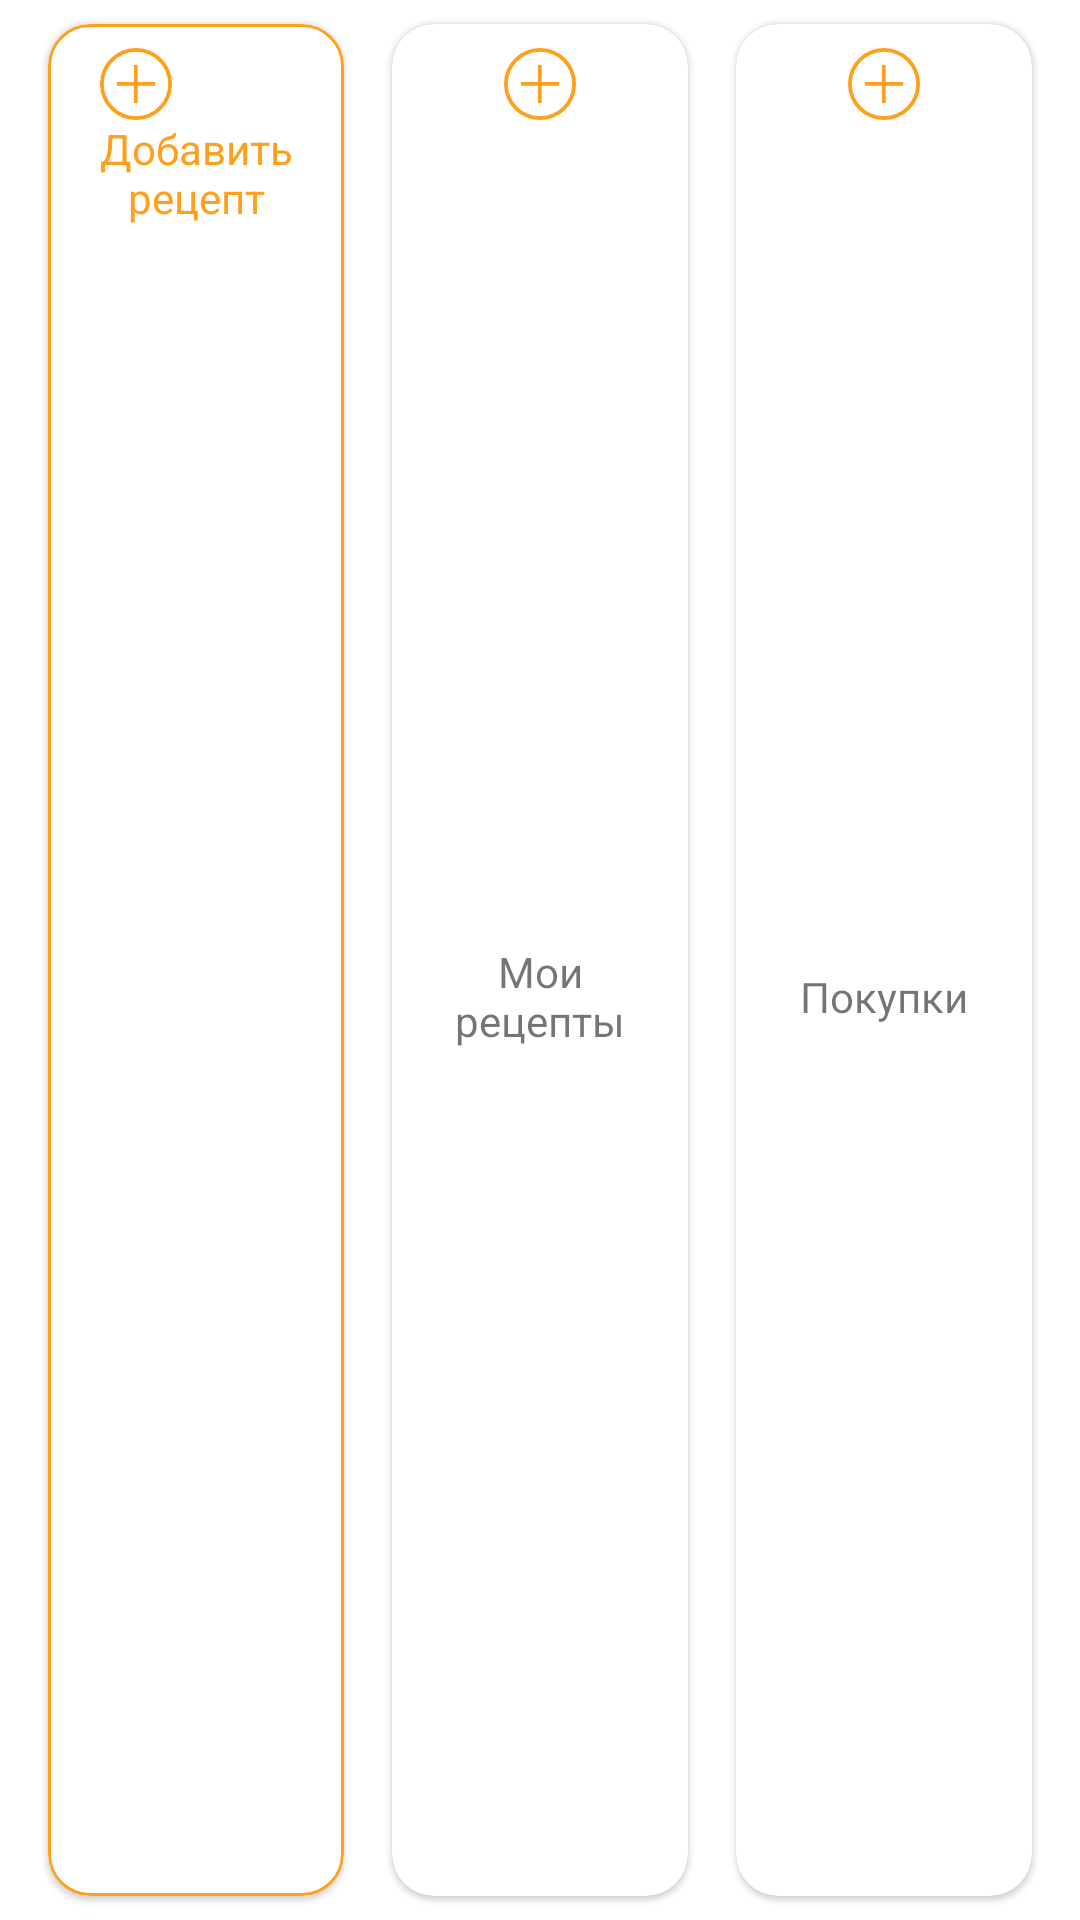

Here is an Android app screen rendered from its layout file. Give the layout XML and the strings, colors and styles it references.
<!-- AndroidManifest.xml: application theme Theme.Fooders -->
<!-- res/layout/main_top_items.xml -->
<?xml version="1.0" encoding="utf-8"?>
<LinearLayout xmlns:android="http://schemas.android.com/apk/res/android"
        xmlns:app="http://schemas.android.com/apk/res-auto"
        android:layout_width="match_parent"
        android:layout_height="wrap_content"
        android:paddingHorizontal="8dp"
        android:orientation="horizontal">

    <com.google.android.material.card.MaterialCardView
            android:layout_width="0dp"
            android:layout_height="match_parent"
            android:layout_weight="1"
            android:layout_margin="8dp"
            app:cardCornerRadius="14dp"
            android:focusable="true"
            android:clickable="true"
            app:strokeWidth="1sp"
            app:strokeColor="@color/main_orange">

        <androidx.constraintlayout.widget.ConstraintLayout
                android:layout_width="match_parent"
                android:layout_height="match_parent"
                android:layout_margin="8dp">

            <ImageView
                    android:id="@+id/ic_add_recipe"
                    android:src="@drawable/ic_add_recipe"
                    android:layout_width="wrap_content"
                    android:layout_height="wrap_content"
                    app:layout_constraintTop_toTopOf="parent"
                    app:layout_constraintStart_toStartOf="@+id/tv_add_recipe" />

            <TextView
                    android:id="@+id/tv_add_recipe"
                    android:text="@string/add_recipe"
                    android:textColor="@color/main_orange"
                    android:layout_width="wrap_content"
                    android:layout_height="wrap_content"
                    app:layout_constraintStart_toStartOf="parent"
                    app:layout_constraintEnd_toEndOf="parent"
                    android:textSize="14sp"
                    android:textAlignment="center"
                    app:layout_constraintTop_toBottomOf="@+id/ic_add_recipe" />
        </androidx.constraintlayout.widget.ConstraintLayout>
    </com.google.android.material.card.MaterialCardView>

    <com.google.android.material.card.MaterialCardView
            android:layout_width="0dp"
            android:layout_height="match_parent"
            android:layout_margin="8dp"
            android:layout_weight="1"
            app:cardCornerRadius="14dp"
            android:focusable="true"
            android:clickable="true">

        <androidx.constraintlayout.widget.ConstraintLayout
                android:layout_width="match_parent"
                android:layout_height="match_parent"
                android:layout_margin="8dp">

            <ImageView
                    android:id="@+id/ic_my_recipe"
                    android:src="@drawable/ic_add_recipe"
                    android:layout_width="wrap_content"
                    android:layout_height="wrap_content"
                    app:layout_constraintEnd_toEndOf="parent"
                    app:layout_constraintStart_toStartOf="parent"
                    app:layout_constraintTop_toTopOf="parent" />

            <TextView
                    android:id="@+id/tv_my_recipe"
                    android:text="@string/my_recipe"
                    android:layout_width="0dp"
                    android:layout_height="wrap_content"
                    app:layout_constraintBaseline_toBottomOf="parent"
                    app:layout_constraintBottom_toBottomOf="parent"
                    android:textAlignment="center"
                    android:textSize="14sp"
                    app:layout_constraintStart_toStartOf="parent"
                    app:layout_constraintEnd_toEndOf="parent"
                    app:layout_constraintTop_toBottomOf="@+id/ic_my_recipe" />
        </androidx.constraintlayout.widget.ConstraintLayout>
    </com.google.android.material.card.MaterialCardView>

    <com.google.android.material.card.MaterialCardView
            android:layout_width="0dp"
            android:layout_height="match_parent"
            android:layout_weight="1"
            android:layout_margin="8dp"
            app:cardCornerRadius="14dp"
            android:focusable="true"
            android:clickable="true">

        <androidx.constraintlayout.widget.ConstraintLayout
                android:layout_width="match_parent"
                android:layout_height="match_parent"
                android:layout_margin="8dp">

            <ImageView
                    android:id="@+id/ic_purchases"
                    android:src="@drawable/ic_add_recipe"
                    android:layout_width="wrap_content"
                    android:layout_height="wrap_content"
                    app:layout_constraintEnd_toEndOf="parent"
                    app:layout_constraintStart_toStartOf="parent"
                    app:layout_constraintTop_toTopOf="parent" />

            <TextView
                    android:id="@+id/tv_purchases"
                    android:text="@string/purchases"
                    android:layout_width="0dp"
                    android:layout_height="wrap_content"
                    app:layout_constraintStart_toStartOf="parent"
                    app:layout_constraintTop_toBottomOf="@+id/ic_purchases"
                    app:layout_constraintEnd_toEndOf="parent"
                    app:layout_constraintBaseline_toBottomOf="parent"
                    app:layout_constraintBottom_toBottomOf="parent"
                    android:textAlignment="center" />
        </androidx.constraintlayout.widget.ConstraintLayout>
    </com.google.android.material.card.MaterialCardView>

</LinearLayout>
<!-- resources referenced by this layout -->
<resources>
  <color name="main_orange">#FF9F1C</color>
  <!-- drawable ic_add_recipe (drawable) -->
  <vector xmlns:android="http://schemas.android.com/apk/res/android"
      android:width="24dp"
      android:height="24dp"
      android:viewportWidth="19"
      android:viewportHeight="19">
    <path
        android:strokeWidth="1"
        android:pathData="M9.441,4.471L9.441,14.529"
        android:fillColor="#00000000"
        android:strokeColor="#FF9F1C"/>
    <path
        android:strokeWidth="1"
        android:pathData="M14.53,9.441L4.471,9.441"
        android:fillColor="#00000000"
        android:strokeColor="#FF9F1C"/>
    <path
        android:strokeWidth="1"
        android:pathData="M9.5,9.5m-9,0a9,9 0,1 1,18 0a9,9 0,1 1,-18 0"
        android:fillColor="#00000000"
        android:strokeColor="#FF9F1C"/>
  </vector>
  <string name="add_recipe">Добавить\nрецепт</string>
  <string name="my_recipe">Мои рецепты</string>
  <string name="purchases">Покупки</string>
  <style name="Theme.Fooders" parent="Theme.MaterialComponents.DayNight.NoActionBar">
          
          <item name="windowActionBar">false</item>
          <item name="windowNoTitle">true</item>
          <item name="colorPrimary">@color/main_orange</item>
          <item name="colorPrimaryVariant">@color/purple_700</item>
          <item name="colorOnPrimary">@color/white</item>
          
          <item name="colorSecondary">@color/teal_200</item>
          <item name="colorSecondaryVariant">@color/teal_700</item>
          <item name="colorOnSecondary">@color/black</item>
          
          <item name="android:statusBarColor">?attr/colorPrimaryVariant</item>
          
      </style>
  <color name="purple_700">#FF3700B3</color>
  <color name="white">#FFFFFFFF</color>
  <color name="teal_200">#FF03DAC5</color>
  <color name="teal_700">#FF018786</color>
  <color name="black">#FF000000</color>
</resources>
